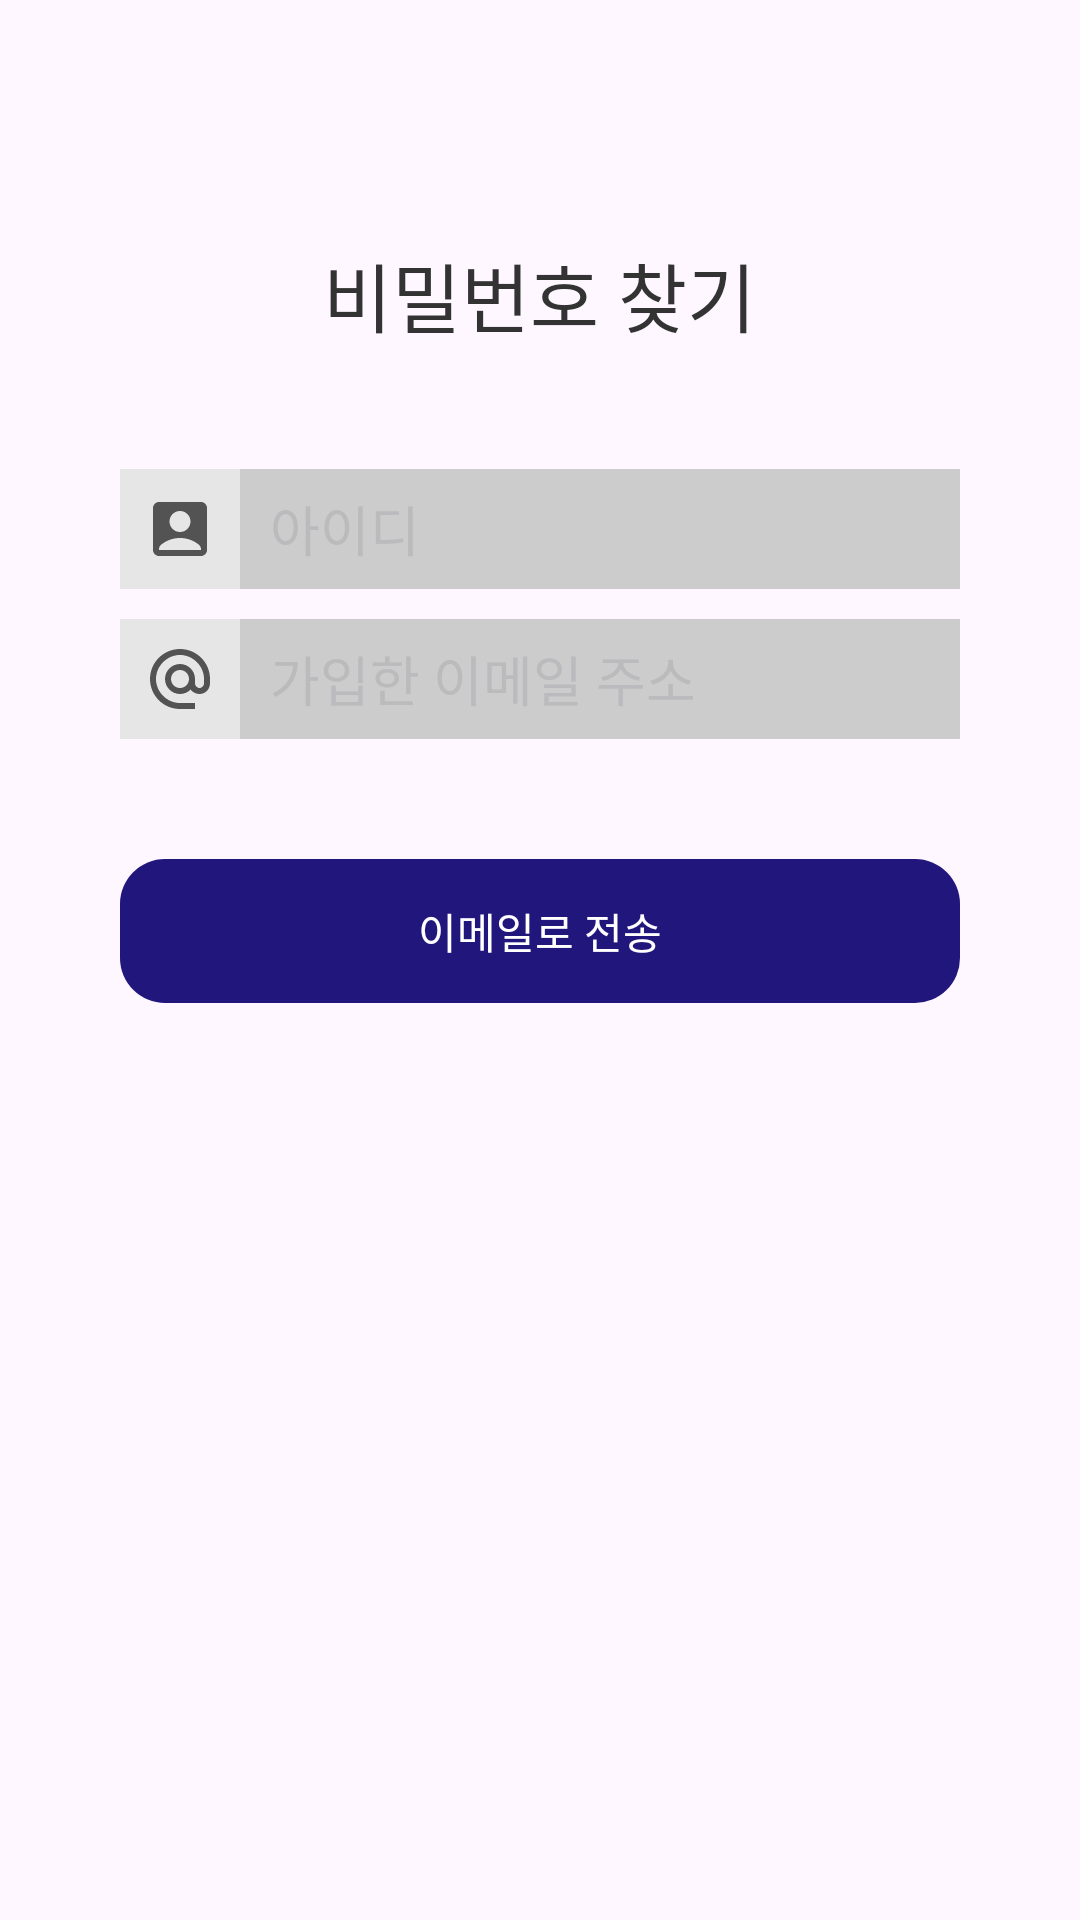

The Android layout XML behind this screen, and the referenced resources:
<!-- AndroidManifest.xml: application theme Theme.PritterCare -->
<!-- res/layout/fragment_findaccount_password.xml -->
<LinearLayout xmlns:android="http://schemas.android.com/apk/res/android"
    xmlns:tools="http://schemas.android.com/tools"
    android:layout_width="match_parent"
    android:layout_height="match_parent"
    android:orientation="vertical"
    android:paddingTop="80dp"
    tools:context=".view.fragments.PasswordFragment">

    <TextView
        android:layout_width="wrap_content"
        android:layout_height="wrap_content"
        android:layout_gravity="center"
        android:fontFamily="@font/jua_regular"
        android:text="비밀번호 찾기"
        android:textColor="@color/grayDark"
        android:textSize="25sp" />


    <LinearLayout
        android:layout_width="match_parent"
        android:layout_height="40dp"
        android:layout_marginHorizontal="40dp"
        android:layout_marginTop="40dp"
        android:orientation="horizontal">

        <ImageView
            android:layout_width="40dp"
            android:layout_height="match_parent"
            android:background="#e6e6e6"
            android:scaleType="center"
            android:src="@drawable/ic_account_id" />

        <EditText
            android:id="@+id/tv_find_pw_by_id"
            android:layout_width="match_parent"
            android:layout_height="match_parent"
            android:background="#cccccc"
            android:gravity="center_vertical"
            android:hint="@string/id_hint"
            android:inputType="text"
            android:maxLines="1"
            android:paddingStart="10dp"
            android:textColor="@color/etTextColor"
            android:textColorHint="@color/etTextHintColor"
            android:textCursorDrawable="@color/etCursorColor"
            android:textSelectHandle="@color/etHandleColor" />
    </LinearLayout>


    <LinearLayout
        android:layout_width="match_parent"
        android:layout_height="40dp"
        android:layout_marginHorizontal="40dp"
        android:layout_marginTop="10dp"
        android:orientation="horizontal">

        <ImageView
            android:layout_width="40dp"
            android:layout_height="match_parent"
            android:background="#e6e6e6"
            android:scaleType="center"
            android:src="@drawable/ic_account_email" />

        <EditText
            android:id="@+id/tv_find_pw_by_email"
            android:layout_width="match_parent"
            android:layout_height="match_parent"
            android:background="#cccccc"
            android:gravity="center_vertical"
            android:hint="가입한 이메일 주소"
            android:inputType="text"
            android:maxLines="1"
            android:paddingStart="10dp"
            android:textColor="@color/etTextColor"
            android:textColorHint="@color/etTextHintColor"
            android:textCursorDrawable="@color/etCursorColor"
            android:textSelectHandle="@color/etHandleColor" />
    </LinearLayout>

    <LinearLayout
        android:layout_width="match_parent"
        android:layout_height="wrap_content"
        android:layout_marginHorizontal="40dp"
        android:layout_marginTop="40dp"
        android:orientation="vertical">

        
        <androidx.appcompat.widget.AppCompatButton
            style="@style/ButtonStyle02_fish"
            android:id="@+id/btn_find_password"
            android:layout_width="match_parent"
            android:layout_height="wrap_content"
            android:text="이메일로 전송"/>
    </LinearLayout>

</LinearLayout>
<!-- resources referenced by this layout -->
<resources>
  <color name="etCursorColor">#aaa9ab</color>
  <color name="etHandleColor">#838383</color>
  <color name="etTextColor">#7a797b</color>
  <color name="etTextHintColor">#bbbabc</color>
  <color name="grayDark">#333333</color>
  <!-- drawable ic_account_email (drawable) -->
  <vector xmlns:android="http://schemas.android.com/apk/res/android"
      android:width="24dp"
      android:height="24dp"
      android:tint="#535353"
      android:viewportWidth="24"
      android:viewportHeight="24">
  
      <path
          android:fillColor="@android:color/white"
          android:pathData="M12,2C6.48,2 2,6.48 2,12s4.48,10 10,10h5v-2h-5c-4.34,0 -8,-3.66 -8,-8s3.66,-8 8,-8 8,3.66 8,8v1.43c0,0.79 -0.71,1.57 -1.5,1.57s-1.5,-0.78 -1.5,-1.57L17,12c0,-2.76 -2.24,-5 -5,-5s-5,2.24 -5,5 2.24,5 5,5c1.38,0 2.64,-0.56 3.54,-1.47 0.65,0.89 1.77,1.47 2.96,1.47 1.97,0 3.5,-1.6 3.5,-3.57L22,12c0,-5.52 -4.48,-10 -10,-10zM12,15c-1.66,0 -3,-1.34 -3,-3s1.34,-3 3,-3 3,1.34 3,3 -1.34,3 -3,3z" />
  
  </vector>
  <!-- drawable ic_account_id (drawable) -->
  <vector xmlns:android="http://schemas.android.com/apk/res/android"
      android:width="24dp"
      android:height="24dp"
      android:tint="#535353"
      android:viewportWidth="24"
      android:viewportHeight="24">
  
      <path
          android:fillColor="@android:color/white"
          android:pathData="M19,3H5C3.9,3 3,3.9 3,5v14c0,1.1 0.9,2 2,2h14c1.1,0 2,-0.9 2,-2V5C21,3.9 20.1,3 19,3zM12,6c1.93,0 3.5,1.57 3.5,3.5c0,1.93 -1.57,3.5 -3.5,3.5s-3.5,-1.57 -3.5,-3.5C8.5,7.57 10.07,6 12,6zM19,19H5v-0.23c0,-0.62 0.28,-1.2 0.76,-1.58C7.47,15.82 9.64,15 12,15s4.53,0.82 6.24,2.19c0.48,0.38 0.76,0.97 0.76,1.58V19z" />
  
  </vector>
  <string name="id_hint">아이디</string>
  <style name="ButtonStyle02_fish">
          <item name="android:background">@drawable/shape_button02_fish</item>
          <item name="android:stateListAnimator">@null</item>
          <item name="android:textColor">@color/white</item>
      </style>
  <style name="Theme.PritterCare" parent="Base.Theme.PritterCare" />
  <!-- drawable shape_button02_fish (drawable) -->
  <?xml version="1.0" encoding="utf-8"?>
  <ripple xmlns:android="http://schemas.android.com/apk/res/android"
      android:color="@color/basicColor01_fish"> 
  
      
      <item>
          <shape android:shape="rectangle">
              <solid android:color="@color/basicColor03_fish" />
              <corners android:radius="@dimen/login_btn_border_radius"/>
          </shape>
      </item>
  </ripple>
  <color name="white">#ffffff</color>
  <style name="Base.Theme.PritterCare" parent="Theme.Material3.DayNight.NoActionBar">
          <item name="android:statusBarColor">@color/basicColor02_fish</item>
          <item name="android:windowLightStatusBar">false</item>
      </style>
  <color name="basicColor01_fish">#d0caef</color>
  <color name="basicColor03_fish">#21167c</color>
  <dimen name="login_btn_border_radius">15dp</dimen>
  <color name="basicColor02_fish">#6f62e3</color>
</resources>
